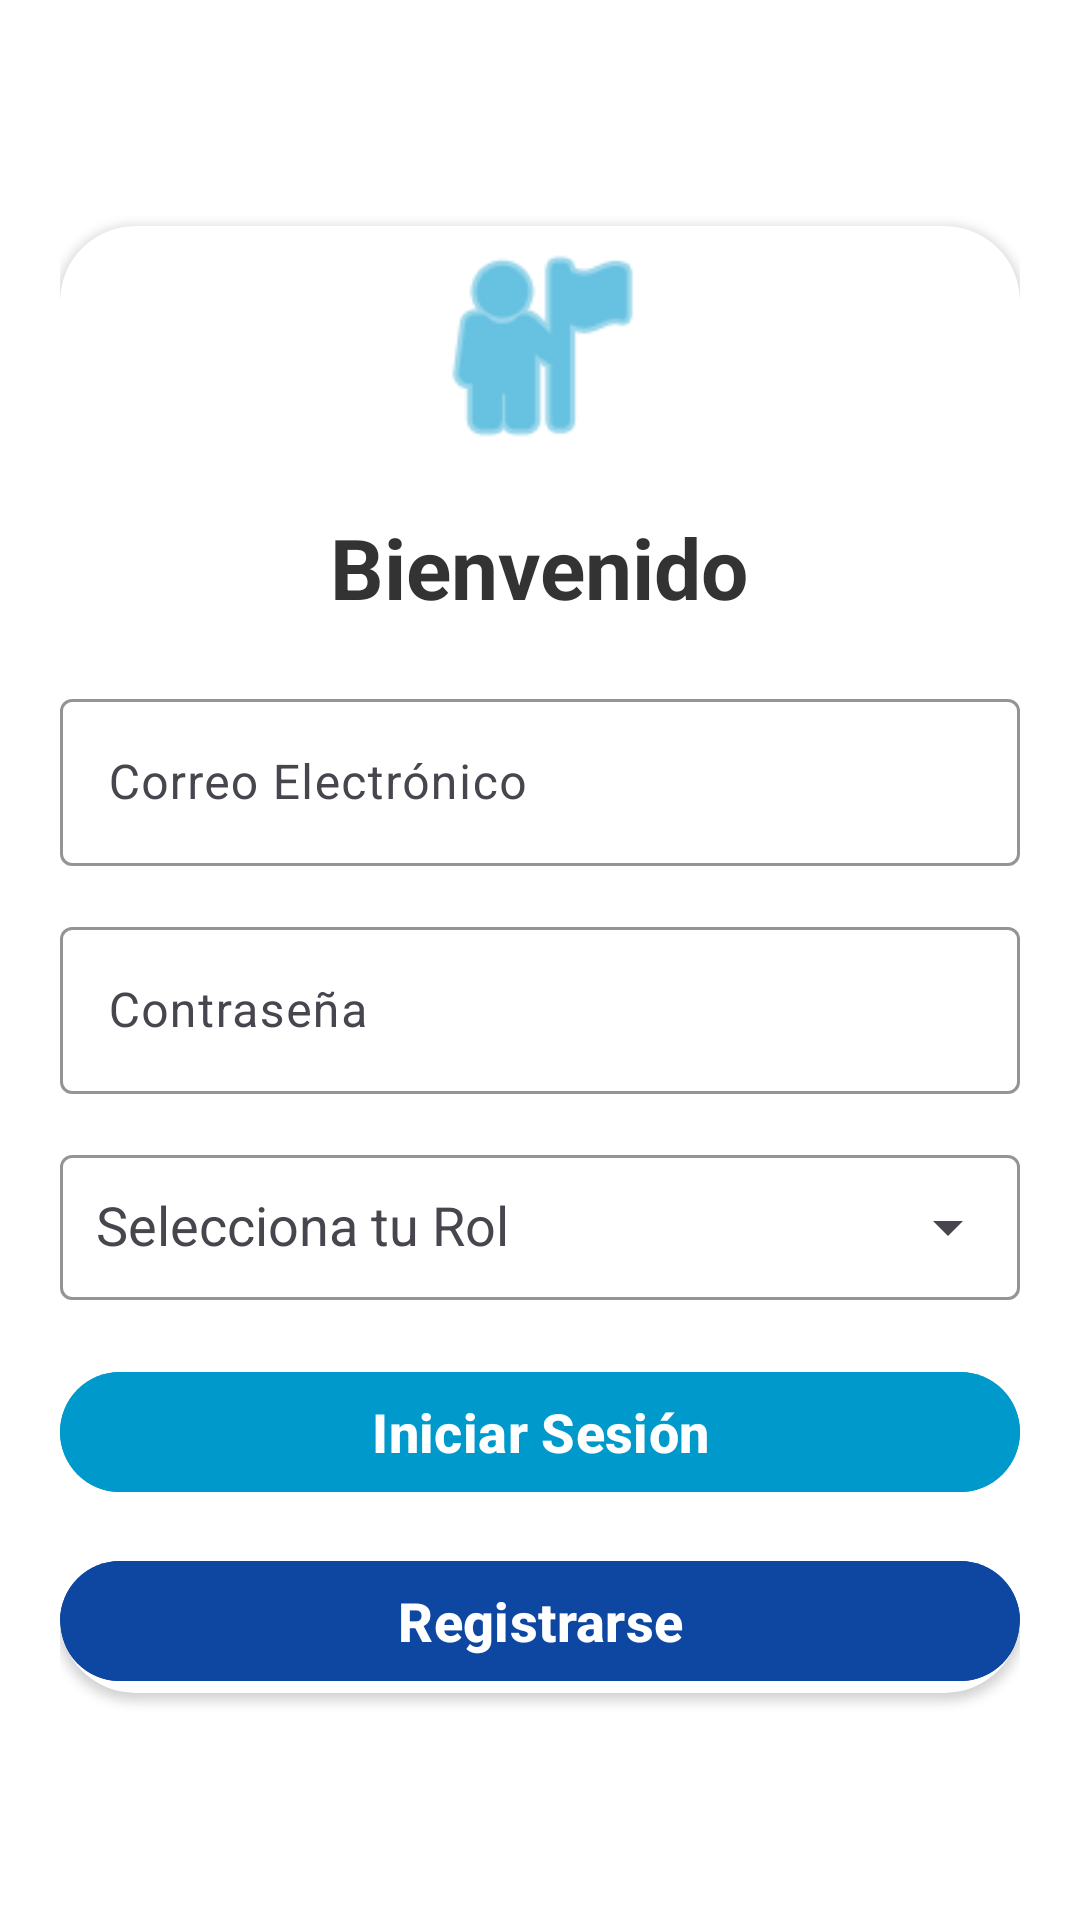

Android layout source for this screen:
<!-- AndroidManifest.xml: application theme Theme.AplicacionPTC -->
<!-- res/layout/activity_login.xml -->
<?xml version="1.0" encoding="utf-8"?>
<androidx.constraintlayout.widget.ConstraintLayout
    xmlns:android="http://schemas.android.com/apk/res/android"
    xmlns:app="http://schemas.android.com/apk/res-auto"
    xmlns:tools="http://schemas.android.com/tools"
    android:layout_width="match_parent"
    android:layout_height="match_parent"
    tools:context=".LoginActivity"
    android:background="@android:color/white">

    
    <LinearLayout
        android:layout_width="match_parent"
        android:layout_height="match_parent"
        android:orientation="vertical"
        android:gravity="center"
        android:padding="20dp"
        android:background="@android:color/white">

        
        <androidx.cardview.widget.CardView
            android:layout_width="match_parent"
            android:layout_height="wrap_content"
            android:padding="30dp"
            android:elevation="12dp"
            app:cardCornerRadius="25dp"
            android:background="#FFFFFF">

            <LinearLayout
                android:layout_width="match_parent"
                android:layout_height="wrap_content"
                android:orientation="vertical"
                android:gravity="center_horizontal">

                
                <ImageView
                    android:layout_width="80dp"
                    android:layout_height="80dp"
                    android:src="@android:drawable/ic_menu_myplaces"
                    android:tint="@android:color/holo_blue_dark"
                    android:layout_marginBottom="15dp"/>

                
                <TextView
                    android:id="@+id/tvTitle"
                    android:layout_width="wrap_content"
                    android:layout_height="wrap_content"
                    android:text="Bienvenido"
                    android:textSize="28sp"
                    android:textStyle="bold"
                    android:textColor="#333333"
                    android:gravity="center"
                    android:layout_marginBottom="20dp"/>

                
                <com.google.android.material.textfield.TextInputLayout
                    android:layout_width="match_parent"
                    android:layout_height="wrap_content"
                    app:boxStrokeColor="@android:color/holo_blue_dark"
                    app:hintEnabled="true"
                    android:layout_marginBottom="15dp">

                    <com.google.android.material.textfield.TextInputEditText
                        android:id="@+id/emailEditText"
                        android:layout_width="match_parent"
                        android:layout_height="wrap_content"
                        android:hint="Correo Electrónico"
                        android:inputType="textEmailAddress"/>
                </com.google.android.material.textfield.TextInputLayout>

                
                <com.google.android.material.textfield.TextInputLayout
                    android:layout_width="match_parent"
                    android:layout_height="wrap_content"
                    app:boxStrokeColor="@android:color/holo_blue_dark"
                    app:hintEnabled="true"
                    android:layout_marginBottom="15dp">

                    <com.google.android.material.textfield.TextInputEditText
                        android:id="@+id/passwordEditText"
                        android:layout_width="match_parent"
                        android:layout_height="wrap_content"
                        android:hint="Contraseña"
                        android:inputType="textPassword"/>
                </com.google.android.material.textfield.TextInputLayout>



                
                <com.google.android.material.textfield.TextInputLayout
                    android:layout_width="match_parent"
                    android:layout_height="wrap_content"
                    app:boxStrokeColor="#3F51B5"
                    android:layout_marginBottom="20dp"
                    app:endIconMode="dropdown_menu"> 

                    <com.google.android.material.textfield.MaterialAutoCompleteTextView
                        android:id="@+id/roleSpinner"
                        android:layout_width="match_parent"
                        android:layout_height="wrap_content"
                        android:hint="Selecciona tu Rol"
                        android:padding="12dp"
                        android:inputType="none"
                        android:focusable="false"
                        android:cursorVisible="false"
                        android:longClickable="false" />

                </com.google.android.material.textfield.TextInputLayout>



                
                <com.google.android.material.button.MaterialButton
                    android:id="@+id/loginButton"
                    android:layout_width="match_parent"
                    android:layout_height="wrap_content"
                    android:text="Iniciar Sesión"
                    android:textStyle="bold"
                    android:textSize="18sp"
                    android:textColor="@android:color/white"
                    app:cornerRadius="50dp"
                    android:backgroundTint="@android:color/holo_blue_dark"
                    app:rippleColor="@android:color/holo_blue_bright"
                    android:layout_marginBottom="15dp"/>

                
                <com.google.android.material.button.MaterialButton
                    android:id="@+id/registerButton"
                    android:layout_width="match_parent"
                    android:layout_height="wrap_content"
                    android:text="Registrarse"
                    android:textStyle="bold"
                    android:textSize="18sp"
                    android:textColor="@android:color/white"
                    app:cornerRadius="50dp"
                    android:backgroundTint="@color/dark_blue"
                    app:rippleColor="@android:color/holo_green_light"/>
            </LinearLayout>
        </androidx.cardview.widget.CardView>
    </LinearLayout>
</androidx.constraintlayout.widget.ConstraintLayout>
<!-- resources referenced by this layout -->
<resources>
  <color name="dark_blue">#0D47A1</color>
  <style name="Theme.AplicacionPTC" parent="Base.Theme.AplicacionPTC" />
  <style name="Base.Theme.AplicacionPTC" parent="Theme.Material3.DayNight.NoActionBar">
          
           <item name="colorPrimary">@color/black</item>
      </style>
  <color name="black">#FF000000</color>
</resources>
